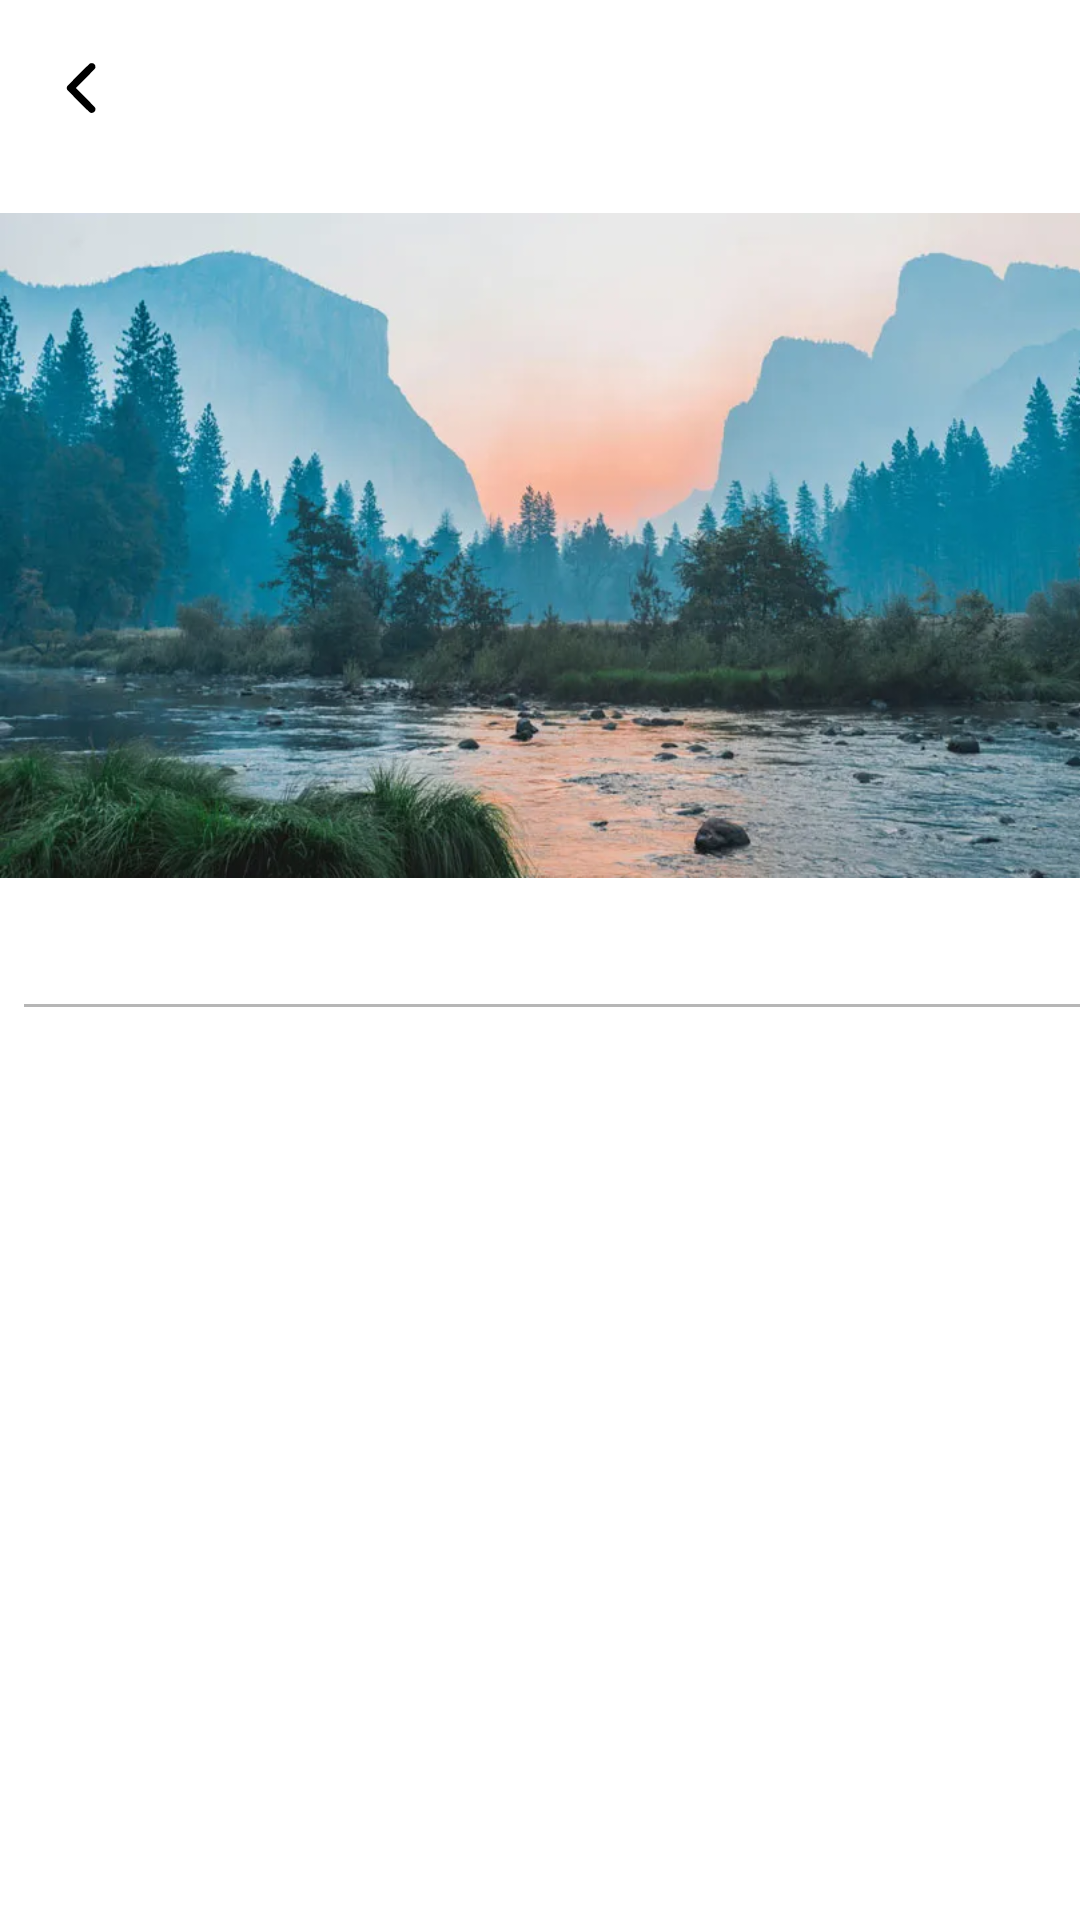

This screen was rendered from an Android layout file. Write that file and the resources it references.
<!-- AndroidManifest.xml: application theme Theme.Storyapps.NoActionBar -->
<!-- res/layout/activity_story_detail.xml -->
<?xml version="1.0" encoding="utf-8"?>
<androidx.constraintlayout.widget.ConstraintLayout xmlns:android="http://schemas.android.com/apk/res/android"
    xmlns:app="http://schemas.android.com/apk/res-auto"
    xmlns:tools="http://schemas.android.com/tools"
    android:id="@+id/main"
    android:layout_width="match_parent"
    android:layout_height="match_parent"
    tools:context=".story.DetailActivityStories">

    <androidx.appcompat.widget.Toolbar
        android:id="@+id/toolbardetail"
        android:layout_width="match_parent"
        android:layout_height="75dp"
        android:layout_marginTop="-9dp"
        android:background="@drawable/bg_noround"
        android:elevation="1dp"
        app:layout_constraintEnd_toEndOf="parent"
        app:layout_constraintStart_toStartOf="parent"
        app:layout_constraintTop_toTopOf="parent">

        <androidx.constraintlayout.widget.ConstraintLayout
            android:layout_width="match_parent"
            android:layout_height="match_parent">

            <ImageButton
                android:id="@+id/bck_DetailStory"
                android:layout_width="wrap_content"
                android:layout_height="wrap_content"
                android:layout_marginEnd="32dp"
                android:contentDescription="@string/BACK_DESC"
                android:background="?attr/selectableItemBackgroundBorderless"
                android:src="@drawable/ic_back_black"
                app:layout_constraintBottom_toBottomOf="parent"
                app:layout_constraintStart_toStartOf="parent"
                app:layout_constraintTop_toTopOf="parent" />

            <TextView
                android:id="@+id/tv_DetailStory"
                android:layout_width="wrap_content"
                android:layout_height="wrap_content"
                android:layout_marginStart="50dp"
                android:textColor="@color/black"
                android:textSize="20sp"
                android:textStyle="bold"
                app:layout_constraintBottom_toBottomOf="parent"
                app:layout_constraintStart_toStartOf="@+id/bck_DetailStory"
                app:layout_constraintTop_toTopOf="parent" />

        </androidx.constraintlayout.widget.ConstraintLayout>
    </androidx.appcompat.widget.Toolbar>

    <androidx.constraintlayout.widget.ConstraintLayout
        android:id="@+id/header"
        android:layout_width="match_parent"
        android:layout_height="wrap_content"
        app:layout_constraintStart_toStartOf="parent"
        app:layout_constraintTop_toBottomOf="@id/toolbardetail">

        <ImageView
            android:id="@+id/img_story"
            android:layout_width="393dp"
            android:layout_height="231dp"
            android:contentDescription="@string/IMAGE_DESC_STORIES"
            android:src="@drawable/ic_imgtest"
            android:transitionName="image"
            tools:ignore="MissingConstraints"
            tools:layout_editor_absoluteX="11dp"
            tools:layout_editor_absoluteY="8dp" />

    </androidx.constraintlayout.widget.ConstraintLayout>

    <ScrollView
        android:id="@+id/sv_story"
        android:layout_width="match_parent"
        android:layout_height="0dp"
        android:fillViewport="true"
        app:layout_constraintBottom_toBottomOf="parent"
        app:layout_constraintStart_toStartOf="@id/header"
        app:layout_constraintTop_toBottomOf="@id/header">

        <androidx.constraintlayout.widget.ConstraintLayout
            android:layout_width="match_parent"
            android:layout_height="wrap_content">

            <TextView
                android:id="@+id/tv_username"
                android:layout_width="0dp"
                android:layout_height="wrap_content"
                android:layout_marginStart="16dp"
                android:layout_marginTop="8dp"
                android:layout_marginEnd="16dp"
                android:textColor="@color/black"
                android:textSize="22sp"
                android:textStyle="bold"
                app:layout_constraintEnd_toEndOf="parent"
                app:layout_constraintStart_toStartOf="parent"
                tools:ignore="MissingConstraints" />

            <View
                android:id="@+id/vw_line"
                android:layout_width="0dp"
                android:layout_height="1dp"
                android:layout_margin="8dp"
                android:background="#B6B6B6"
                app:layout_constraintStart_toStartOf="parent"
                app:layout_constraintTop_toBottomOf="@+id/tv_username" />

            <TextView
                android:id="@+id/tv_date"
                android:layout_width="wrap_content"
                android:layout_height="wrap_content"
                android:layout_marginStart="16dp"
                android:layout_marginTop="8dp"
                android:textSize="12sp"
                app:layout_constraintStart_toStartOf="parent"
                app:layout_constraintTop_toBottomOf="@id/vw_line" />


            <TextView
                android:id="@+id/tv_capstion"
                android:layout_width="match_parent"
                android:layout_height="wrap_content"
                android:layout_marginStart="16dp"
                android:layout_marginTop="16dp"
                android:layout_marginEnd="16dp"
                android:textColor="@color/black"
                android:textSize="16sp"
                app:layout_constraintStart_toStartOf="parent"
                app:layout_constraintTop_toBottomOf="@id/tv_date" />

            <ImageView
                android:id="@+id/iv_location"
                android:layout_width="30dp"
                android:layout_height="30dp"
                android:layout_gravity="center_vertical"
                android:layout_marginTop="16dp"
                android:layout_marginStart="16dp"
                android:layout_weight="20"
                android:contentDescription="@string/TOOLTIPS"
                android:src="@drawable/ic_map_colors"
                app:tint="@color/primary"
                app:layout_constraintStart_toStartOf="parent"
                app:layout_constraintTop_toBottomOf="@+id/tv_capstion"/>

            <TextView
                android:id="@+id/tv_location"
                android:layout_width="0dp"
                android:layout_height="wrap_content"
                android:layout_marginTop="4dp"
                android:layout_marginStart="8dp"
                android:layout_marginEnd="16dp"
                android:lineHeight="20dp"
                tools:text="Location"
                android:textColor="@color/black"
                android:textSize="12sp"
                app:layout_constraintStart_toEndOf="@id/iv_location"
                app:layout_constraintEnd_toEndOf="parent"
                app:layout_constraintTop_toTopOf="@id/iv_location"
                tools:ignore="UnusedAttribute" />

        </androidx.constraintlayout.widget.ConstraintLayout>

    </ScrollView>

</androidx.constraintlayout.widget.ConstraintLayout>
<!-- resources referenced by this layout -->
<resources>
  <color name="black">#FF000000</color>
  <color name="primary">#1358B4</color>
  <!-- drawable ic_back_black (drawable) -->
  <vector xmlns:android="http://schemas.android.com/apk/res/android" xmlns:aapt="http://schemas.android.com/aapt"
      android:viewportWidth="512"
      android:viewportHeight="512"
      android:width="24dp"
      android:height="24dp">
      <group
          android:scaleX="0.1"
          android:scaleY="-0.1"
          android:translateY="512">
          <path
              android:pathData="M2995 4306c-40 -19 -207 -181 -837 -812 -571 -574 -791 -800 -804 -829 -10 -24 -17 -66 -17 -105 0 -39 7 -81 17 -105 13 -29 233 -255 804 -829 865 -867 830 -836 953 -836 149 0 261 112 261 260 0 115 19 93 -720 833l-677 677 677 678c741 740 720 716 719 833 0 149 -111 259 -260 259 -49 0 -79 -6 -116 -24z"
              android:fillColor="#000000" />
      </group>
  </vector>
  <!-- drawable ic_imgtest: png bitmap (drawable, 714973 bytes) -->
  <string name="BACK_DESC">Back Button</string>
  <string name="IMAGE_DESC_STORIES">Image Story</string>
  <string name="TOOLTIPS">Tooltips Detail Maps</string>
  <style name="Theme.Storyapps.NoActionBar" parent="Base.Theme.StoryApps">
          <item name="windowActionBar">false</item>
          <item name="windowNoTitle">true</item>
          <item name="android:statusBarColor">@android:color/transparent</item>
          <item name="android:windowTranslucentStatus">false</item>
          <item name="android:windowContentOverlay">@null</item>
          <item name="android:fitsSystemWindows">false</item>
      </style>
  <style name="Base.Theme.StoryApps" parent="Theme.MaterialComponents.Light.NoActionBar">
          <item name="colorPrimary">#000000</item>
          <item name="colorPrimaryVariant">@color/black</item>
          <item name="colorOnPrimary">#FFFFFF</item>
          
          <item name="colorSecondary">#00a0e4</item>
          <item name="colorSecondaryVariant">@color/black</item>
          <item name="colorOnSecondary">@color/black</item>
          
          <item name="android:statusBarColor">?attr/colorPrimaryVariant</item>
          
      </style>
</resources>
